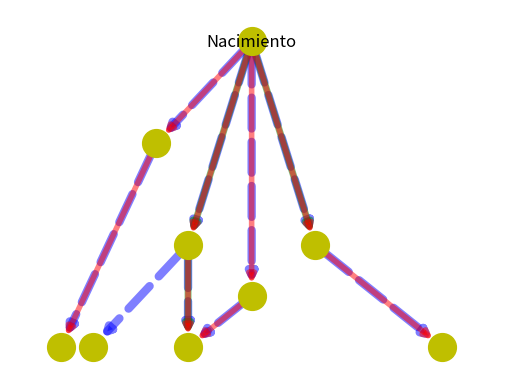

Source code (Python):
# -*- coding: utf-8 -*-
"""
Created on Mon Feb 11 16:44:18 2019
@author: Madys
"""

import matplotlib.pyplot as plot
import networkx as nx

G  =  nx . MultiDiGraph ()

G.add_edge(1,2, weight=3)
G.add_edge(1,2, weight=5)
G.add_edge(1,2, weight=6)
G.add_edge(2,3, weight=4)
G.add_edge(2,5, weight=3)
G.add_edge(2,5, weight=5)
G.add_edge(1,4, weight=4)
G.add_edge(1,4, weight=3)
G.add_edge(4,5, weight=5)
G.add_edge(4,5, weight=3)
G.add_edge(1,6, weight=3)
G.add_edge(1,6,weight=2)
G.add_edge(6,7, weight=1)
G.add_edge(6,7, weight=4)
G.add_edge(1,8, weight=5)
G.add_edge(1,8, weight=4)
G.add_edge(1,8, weight=2)
G.add_edge(8,9, weight=5)
G.add_edge(8,9, weight=4)

blue=[(1,2),(2,3),(2,5),(1,4),(4,5),(1,6),(6,7),(1,8),(8,9)]
red=[(1,2),(2,5),(1,4),(4,5),(1,6),(6,7),(1,8),(8,9)]
green=[(1,2),(2,5),(1,8)]

pos = {1:(400, 700), 2:(300,300), 3:(150, 100), 4:(400,200), 5:(300,100),6:(250,500), 7:(100
       ,100), 8:(500, 300), 9:(700,100)}

nx.draw_networkx_nodes(G, pos ,node_size=400, node_color='y', node_shape='o')
nx.draw_networkx_edges(G, pos, edgelist=blue,width=6, alpha=0.5,
edge_color='b', style='dashed')
nx.draw_networkx_edges(G, pos, edgelist=green,width=5, alpha=0.5,
edge_color='g')
nx.draw_networkx_edges(G, pos, edgelist=red,width=4, alpha=0.5,
edge_color='r')
labels = {}
labels[1] = r'Nacimiento'

nx.draw_networkx_labels(G, pos, labels, font_size=12)

plot.xlim(20,800)
plot.axis('off')
plot.savefig("10.eps")
plot.show()
